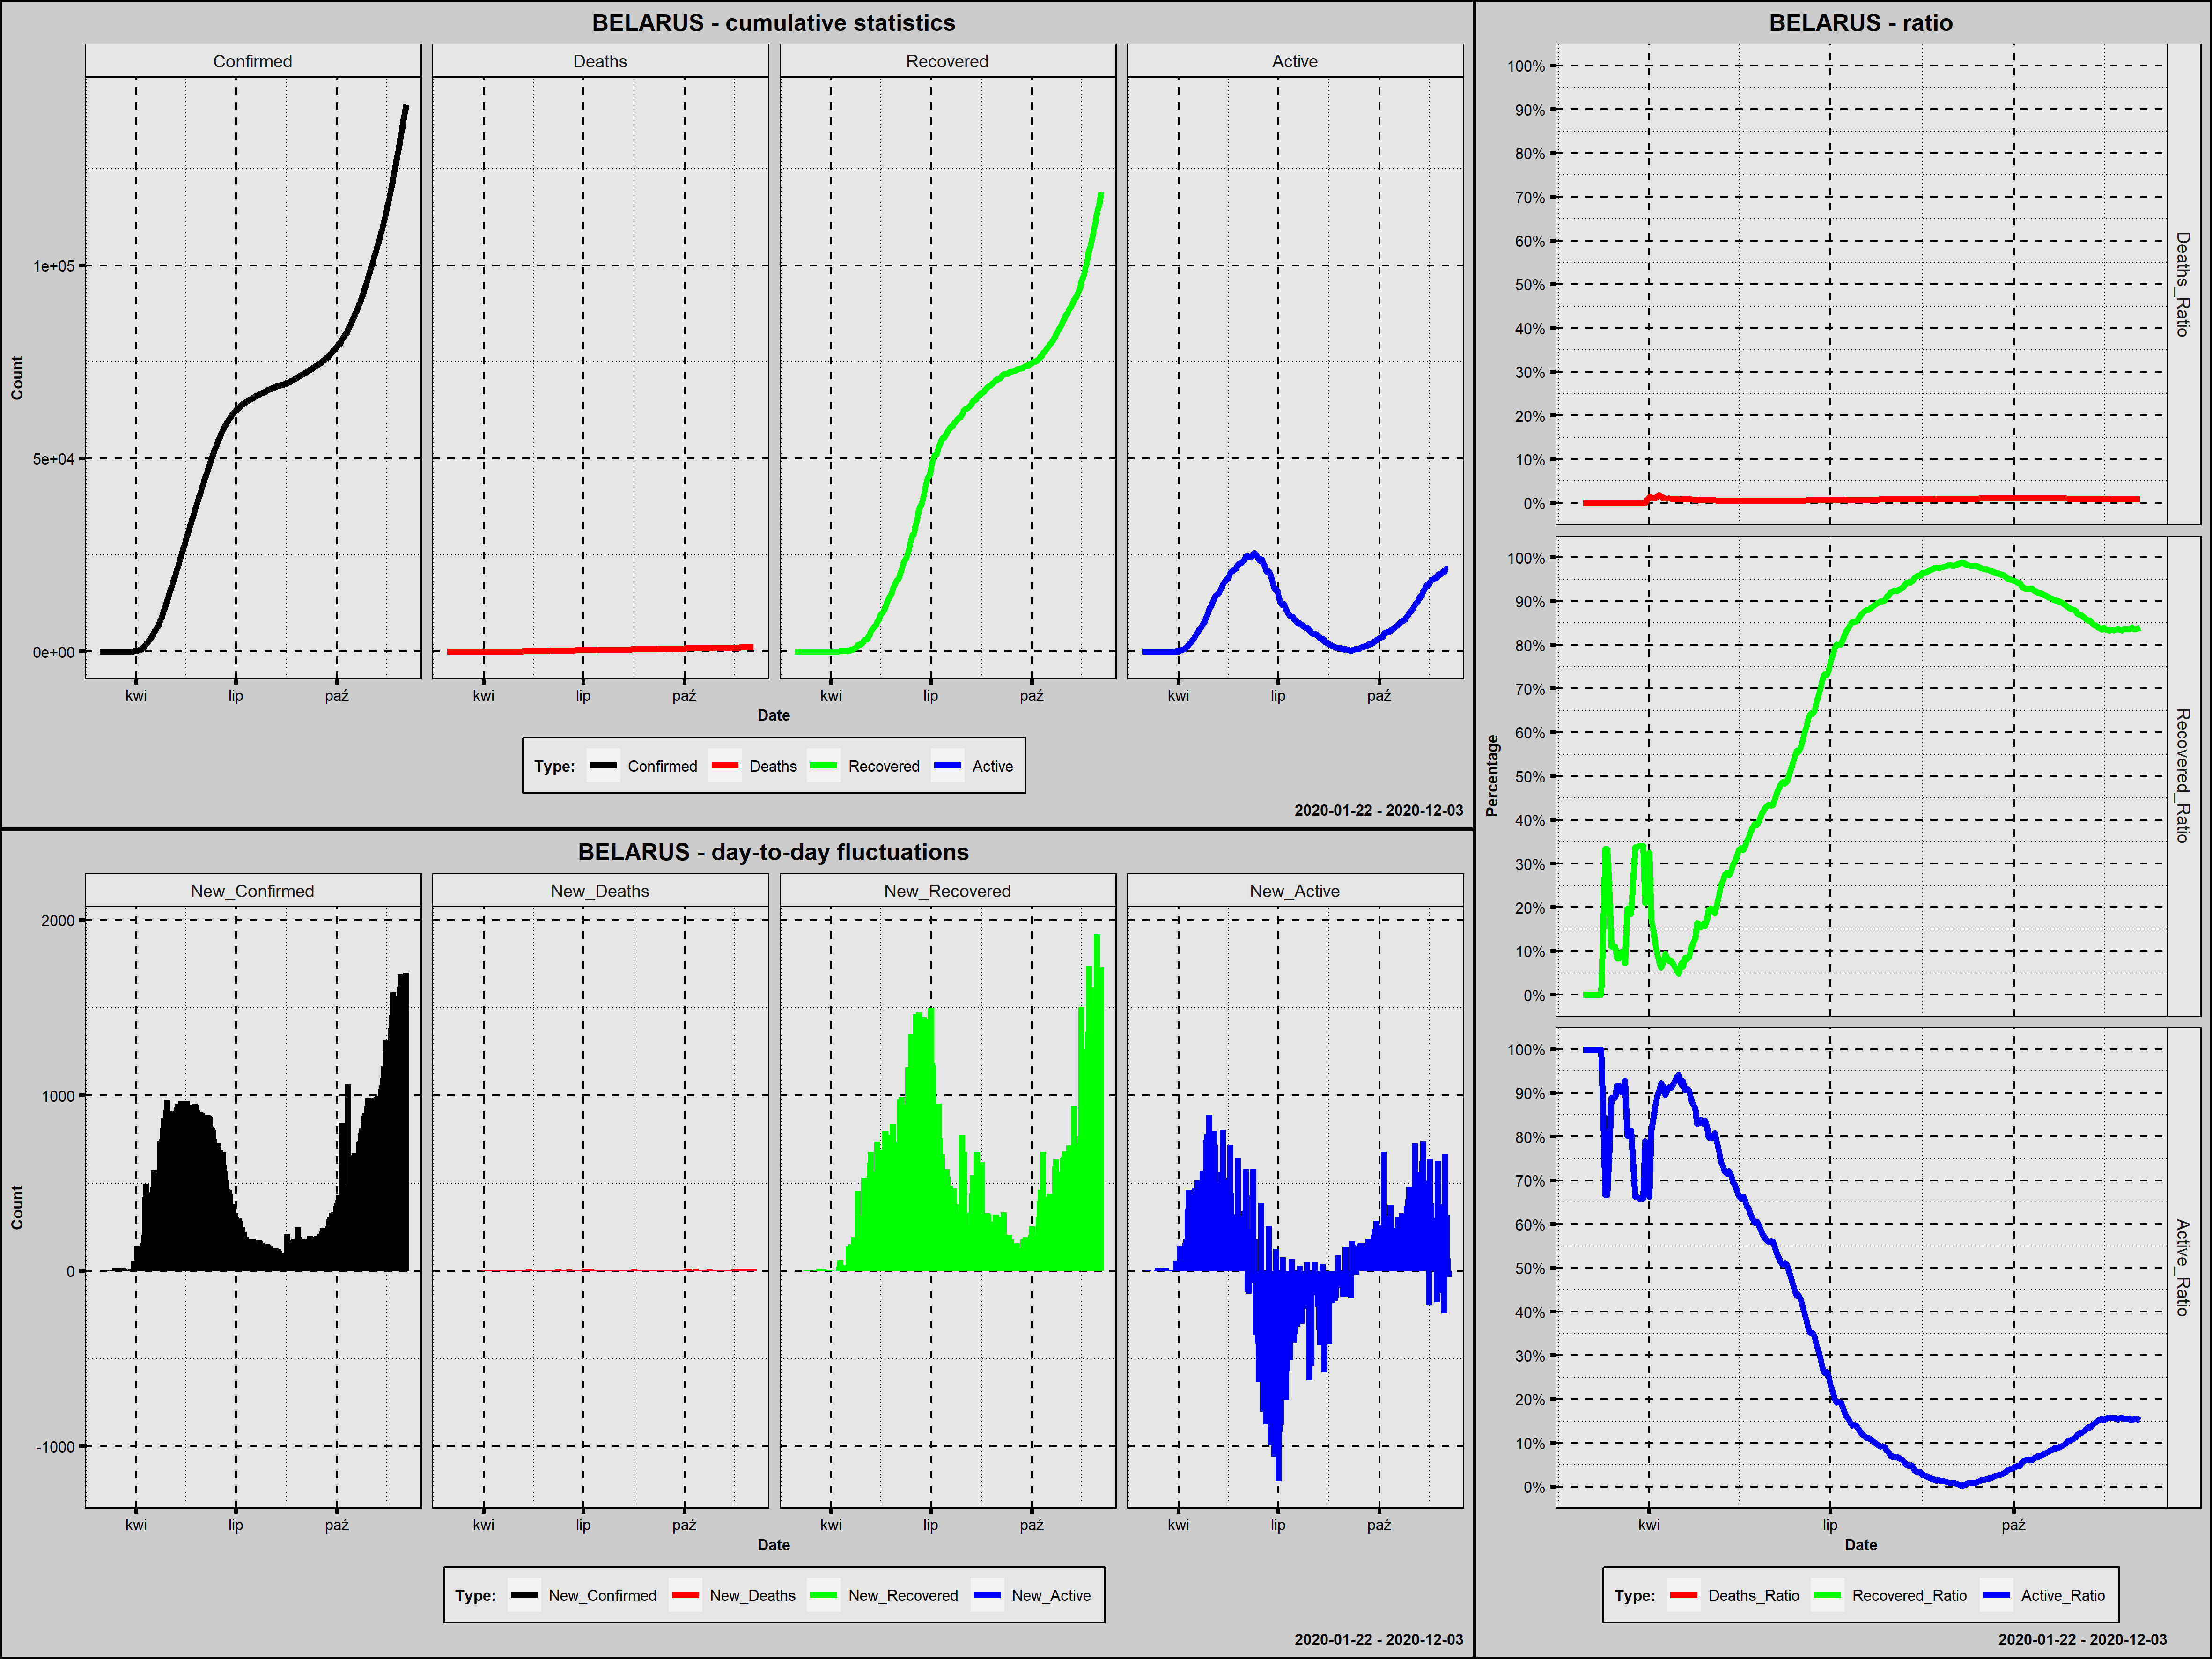

The data file committed next to this chart (first rows):
Country; Date; Confirmed; New_Confirmed; Deaths; New_Deaths; Recovered; New_Recovered; Active; New_Active; Year; Month; Day; Week_Day; Deaths_Ratio; Recovered_Ratio; Active_Ratio; 1_Confirmed; 100_Confirmed; New_Confirmed_Rank; New_Deaths_Rank; New_Recovered_Rank; New_Active_Rank
Belarus; 2020-02-28; 1; 1; 0; 0; 0; 0; 1; 1; 2020; luty; 28; piątek; 0,0000; 0,0000; 1,0000; 1; 0; 257,0; 261,0; 261,5; 168,5
Belarus; 2020-02-29; 1; 0; 0; 0; 0; 0; 1; 0; 2020; luty; 29; sobota; 0,0000; 0,0000; 1,0000; 2; 0; 269,0; 261,0; 261,5; 179,5
Belarus; 2020-03-01; 1; 0; 0; 0; 0; 0; 1; 0; 2020; marzec; 1; niedziela; 0,0000; 0,0000; 1,0000; 3; 0; 269,0; 261,0; 261,5; 179,5
Belarus; 2020-03-02; 1; 0; 0; 0; 0; 0; 1; 0; 2020; marzec; 2; poniedziałek; 0,0000; 0,0000; 1,0000; 4; 0; 269,0; 261,0; 261,5; 179,5
Belarus; 2020-03-03; 1; 0; 0; 0; 0; 0; 1; 0; 2020; marzec; 3; wtorek; 0,0000; 0,0000; 1,0000; 5; 0; 269,0; 261,0; 261,5; 179,5
Belarus; 2020-03-04; 6; 5; 0; 0; 0; 0; 6; 5; 2020; marzec; 4; środa; 0,0000; 0,0000; 1,0000; 6; 0; 253,0; 261,0; 261,5; 164,0
Belarus; 2020-03-05; 6; 0; 0; 0; 0; 0; 6; 0; 2020; marzec; 5; czwartek; 0,0000; 0,0000; 1,0000; 7; 0; 269,0; 261,0; 261,5; 179,5
Belarus; 2020-03-06; 6; 0; 0; 0; 0; 0; 6; 0; 2020; marzec; 6; piątek; 0,0000; 0,0000; 1,0000; 8; 0; 269,0; 261,0; 261,5; 179,5
Belarus; 2020-03-07; 6; 0; 0; 0; 0; 0; 6; 0; 2020; marzec; 7; sobota; 0,0000; 0,0000; 1,0000; 9; 0; 269,0; 261,0; 261,5; 179,5
Belarus; 2020-03-08; 6; 0; 0; 0; 0; 0; 6; 0; 2020; marzec; 8; niedziela; 0,0000; 0,0000; 1,0000; 10; 0; 269,0; 261,0; 261,5; 179,5
Belarus; 2020-03-09; 6; 0; 0; 0; 1; 1; 5; -1; 2020; marzec; 9; poniedziałek; 0,0000; 0,1667; 0,8333; 11; 0; 269,0; 261,0; 242,0; 190,0
Belarus; 2020-03-10; 9; 3; 0; 0; 3; 2; 6; 1; 2020; marzec; 10; wtorek; 0,0000; 0,3333; 0,6667; 12; 0; 255,5; 261,0; 239,5; 168,5
Belarus; 2020-03-11; 9; 0; 0; 0; 3; 0; 6; 0; 2020; marzec; 11; środa; 0,0000; 0,3333; 0,6667; 13; 0; 269,0; 261,0; 261,5; 179,5
Belarus; 2020-03-12; 12; 3; 0; 0; 3; 0; 9; 3; 2020; marzec; 12; czwartek; 0,0000; 0,2500; 0,7500; 14; 0; 255,5; 261,0; 261,5; 167,0
Belarus; 2020-03-13; 27; 15; 0; 0; 3; 0; 24; 15; 2020; marzec; 13; piątek; 0,0000; 0,1111; 0,8889; 15; 0; 246,5; 261,0; 261,5; 159,0
Belarus; 2020-03-14; 27; 0; 0; 0; 3; 0; 24; 0; 2020; marzec; 14; sobota; 0,0000; 0,1111; 0,8889; 16; 0; 269,0; 261,0; 261,5; 179,5
Belarus; 2020-03-15; 27; 0; 0; 0; 3; 0; 24; 0; 2020; marzec; 15; niedziela; 0,0000; 0,1111; 0,8889; 17; 0; 269,0; 261,0; 261,5; 179,5
Belarus; 2020-03-16; 36; 9; 0; 0; 3; 0; 33; 9; 2020; marzec; 16; poniedziałek; 0,0000; 0,0833; 0,9167; 18; 0; 249,0; 261,0; 261,5; 161,0
Belarus; 2020-03-17; 36; 0; 0; 0; 3; 0; 33; 0; 2020; marzec; 17; wtorek; 0,0000; 0,0833; 0,9167; 19; 0; 269,0; 261,0; 261,5; 179,5
Belarus; 2020-03-18; 51; 15; 0; 0; 5; 2; 46; 13; 2020; marzec; 18; środa; 0,0000; 0,0980; 0,9020; 20; 0; 246,5; 261,0; 239,5; 160,0
Belarus; 2020-03-19; 51; 0; 0; 0; 5; 0; 46; 0; 2020; marzec; 19; czwartek; 0,0000; 0,0980; 0,9020; 21; 0; 269,0; 261,0; 261,5; 179,5
Belarus; 2020-03-20; 69; 18; 0; 0; 5; 0; 64; 18; 2020; marzec; 20; piątek; 0,0000; 0,0725; 0,9275; 22; 0; 245,0; 261,0; 261,5; 158,0
Belarus; 2020-03-21; 76; 7; 0; 0; 15; 10; 61; -3; 2020; marzec; 21; sobota; 0,0000; 0,1974; 0,8026; 23; 0; 251,0; 261,0; 233,0; 192,0
Belarus; 2020-03-22; 76; 0; 0; 0; 15; 0; 61; 0; 2020; marzec; 22; niedziela; 0,0000; 0,1974; 0,8026; 24; 0; 269,0; 261,0; 261,5; 179,5
Belarus; 2020-03-23; 81; 5; 0; 0; 15; 0; 66; 5; 2020; marzec; 23; poniedziałek; 0,0000; 0,1852; 0,8148; 25; 0; 253,0; 261,0; 261,5; 164,0
Belarus; 2020-03-24; 81; 0; 0; 0; 22; 7; 59; -7; 2020; marzec; 24; wtorek; 0,0000; 0,2716; 0,7284; 26; 0; 269,0; 261,0; 234,5; 194,5
Belarus; 2020-03-25; 86; 5; 0; 0; 29; 7; 57; -2; 2020; marzec; 25; środa; 0,0000; 0,3372; 0,6628; 27; 0; 253,0; 261,0; 234,5; 191,0
Belarus; 2020-03-26; 86; 0; 0; 0; 29; 0; 57; 0; 2020; marzec; 26; czwartek; 0,0000; 0,3372; 0,6628; 28; 0; 269,0; 261,0; 261,5; 179,5
Belarus; 2020-03-27; 94; 8; 0; 0; 32; 3; 62; 5; 2020; marzec; 27; piątek; 0,0000; 0,3404; 0,6596; 29; 0; 250,0; 261,0; 237,5; 164,0
Belarus; 2020-03-28; 94; 0; 0; 0; 32; 0; 62; 0; 2020; marzec; 28; sobota; 0,0000; 0,3404; 0,6596; 30; 0; 269,0; 261,0; 261,5; 179,5
Belarus; 2020-03-29; 94; 0; 0; 0; 32; 0; 62; 0; 2020; marzec; 29; niedziela; 0,0000; 0,3404; 0,6596; 31; 0; 269,0; 261,0; 261,5; 179,5
Belarus; 2020-03-30; 152; 58; 0; 0; 32; 0; 120; 58; 2020; marzec; 30; poniedziałek; 0,0000; 0,2105; 0,7895; 32; 1; 242,5; 261,0; 261,5; 147,0
Belarus; 2020-03-31; 152; 0; 1; 1; 47; 15; 104; -16; 2020; marzec; 31; wtorek; 0,0066; 0,3092; 0,6842; 33; 2; 269,0; 240,0; 232,0; 196,0
Belarus; 2020-04-01; 163; 11; 2; 1; 53; 6; 108; 4; 2020; kwiecień; 1; środa; 0,0123; 0,3252; 0,6626; 34; 3; 248,0; 240,0; 236,0; 166,0
Belarus; 2020-04-02; 304; 141; 4; 2; 53; 0; 247; 139; 2020; kwiecień; 2; czwartek; 0,0132; 0,1743; 0,8125; 35; 4; 215,0; 234,0; 261,5; 121,5
Belarus; 2020-04-03; 351; 47; 4; 0; 53; 0; 294; 47; 2020; kwiecień; 3; piątek; 0,0114; 0,1510; 0,8376; 36; 5; 244,0; 261,0; 261,5; 153,0
Belarus; 2020-04-04; 440; 89; 5; 1; 53; 0; 382; 88; 2020; kwiecień; 4; sobota; 0,0114; 0,1205; 0,8682; 37; 6; 237,0; 240,0; 261,5; 139,0
Belarus; 2020-04-05; 562; 122; 8; 3; 52; -1; 502; 120; 2020; kwiecień; 5; niedziela; 0,0142; 0,0925; 0,8932; 38; 7; 224,0; 216,0; 280,0; 129,0
Belarus; 2020-04-06; 700; 138; 13; 5; 53; 1; 634; 132; 2020; kwiecień; 6; poniedziałek; 0,0186; 0,0757; 0,9057; 39; 8; 216,5; 111,5; 242,0; 126,0
Belarus; 2020-04-07; 861; 161; 13; 0; 54; 1; 794; 160; 2020; kwiecień; 7; wtorek; 0,0151; 0,0627; 0,9222; 40; 9; 203,0; 261,0; 242,0; 111,5
Belarus; 2020-04-08; 1066; 205; 13; 0; 77; 23; 976; 182; 2020; kwiecień; 8; środa; 0,0122; 0,0722; 0,9156; 41; 10; 170,0; 261,0; 227,0; 105,0
Belarus; 2020-04-09; 1486; 420; 16; 3; 139; 62; 1331; 355; 2020; kwiecień; 9; czwartek; 0,0108; 0,0935; 0,8957; 42; 11; 132,0; 216,0; 214,0; 57,0
Belarus; 2020-04-10; 1981; 495; 19; 3; 169; 30; 1793; 462; 2020; kwiecień; 10; piątek; 0,0096; 0,0853; 0,9051; 43; 12; 120,0; 216,0; 225,0; 36,0
Belarus; 2020-04-11; 2226; 245; 23; 4; 172; 3; 2031; 238; 2020; kwiecień; 11; sobota; 0,0103; 0,0773; 0,9124; 44; 13; 160,0; 174,5; 237,5; 94,0
Belarus; 2020-04-12; 2578; 352; 26; 3; 203; 31; 2349; 318; 2020; kwiecień; 12; niedziela; 0,0101; 0,0787; 0,9112; 45; 14; 141,0; 216,0; 224,0; 67,5
Belarus; 2020-04-13; 2919; 341; 29; 3; 203; 0; 2687; 338; 2020; kwiecień; 13; poniedziałek; 0,0099; 0,0695; 0,9205; 46; 15; 142,0; 216,0; 261,5; 62,5
Belarus; 2020-04-14; 3281; 362; 33; 4; 203; 0; 3045; 358; 2020; kwiecień; 14; wtorek; 0,0101; 0,0619; 0,9281; 47; 16; 140,0; 174,5; 261,5; 55,0
Belarus; 2020-04-15; 3728; 447; 36; 3; 203; 0; 3489; 444; 2020; kwiecień; 15; środa; 0,0097; 0,0545; 0,9359; 48; 17; 129,0; 216,0; 261,5; 38,0
Belarus; 2020-04-16; 4204; 476; 40; 4; 203; 0; 3961; 472; 2020; kwiecień; 16; czwartek; 0,0095; 0,0483; 0,9422; 49; 18; 123,0; 174,5; 261,5; 35,0
Belarus; 2020-04-17; 4779; 575; 42; 2; 342; 139; 4395; 434; 2020; kwiecień; 17; piątek; 0,0088; 0,0716; 0,9196; 50; 19; 113,0; 234,0; 194,0; 40,5
Belarus; 2020-04-18; 5297; 518; 45; 3; 342; 0; 4910; 515; 2020; kwiecień; 18; sobota; 0,0085; 0,0646; 0,9269; 51; 20; 117,5; 216,0; 261,5; 29,0
Belarus; 2020-04-19; 5807; 510; 47; 2; 494; 152; 5266; 356; 2020; kwiecień; 19; niedziela; 0,0081; 0,0851; 0,9068; 52; 21; 119,0; 234,0; 192,0; 56,0
Belarus; 2020-04-20; 6264; 457; 51; 4; 514; 20; 5699; 433; 2020; kwiecień; 20; poniedziałek; 0,0081; 0,0821; 0,9098; 53; 22; 128,0; 174,5; 229,0; 42,0
Belarus; 2020-04-21; 6723; 459; 55; 4; 577; 63; 6091; 392; 2020; kwiecień; 21; wtorek; 0,0082; 0,0858; 0,9060; 54; 23; 126,0; 174,5; 212,5; 46,0
Belarus; 2020-04-22; 7281; 558; 58; 3; 769; 192; 6454; 363; 2020; kwiecień; 22; środa; 0,0080; 0,1056; 0,8864; 55; 24; 115,0; 216,0; 175,5; 53,0
Belarus; 2020-04-23; 8022; 741; 60; 2; 938; 169; 7024; 570; 2020; kwiecień; 23; czwartek; 0,0075; 0,1169; 0,8756; 56; 25; 94,0; 234,0; 185,5; 20,0
Belarus; 2020-04-24; 8773; 751; 63; 3; 1120; 182; 7590; 566; 2020; kwiecień; 24; piątek; 0,0072; 0,1277; 0,8652; 57; 26; 92,0; 216,0; 180,0; 21,0
Belarus; 2020-04-25; 9590; 817; 67; 4; 1573; 453; 7950; 360; 2020; kwiecień; 25; sobota; 0,0070; 0,1640; 0,8290; 58; 27; 86,0; 174,5; 105,5; 54,0
Belarus; 2020-04-26; 10463; 873; 72; 5; 1695; 122; 8696; 746; 2020; kwiecień; 26; niedziela; 0,0069; 0,1620; 0,8311; 59; 28; 75,0; 111,5; 198,0; 5,0
Belarus; 2020-04-27; 11289; 826; 75; 3; 1740; 45; 9474; 778; 2020; kwiecień; 27; poniedziałek; 0,0066; 0,1541; 0,8392; 60; 29; 84,0; 216,0; 220,0; 4,0
... 220 more rows
